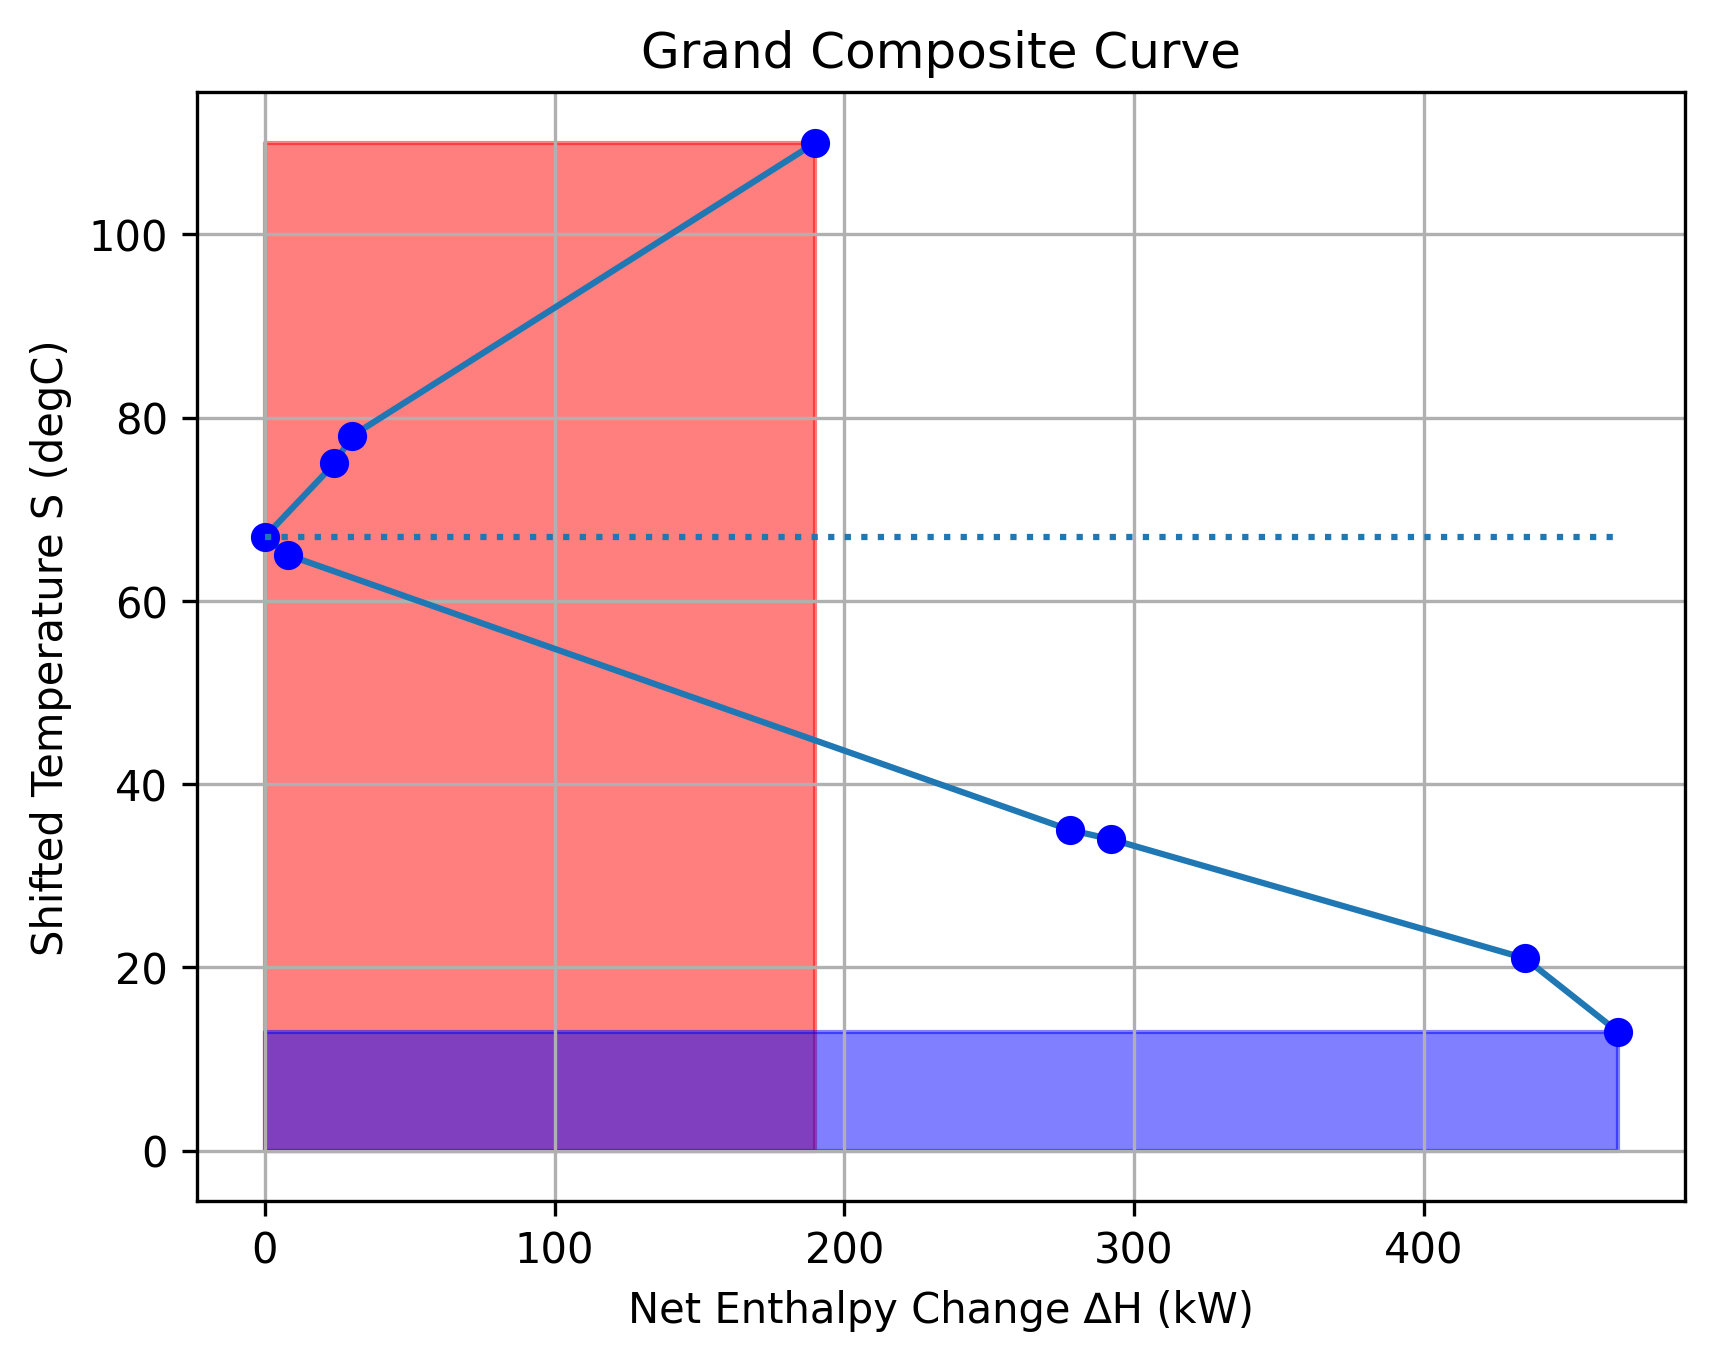

Values plotted in this chart, from the file beside it:
Net H (kW), T(degC)
190.0, 110.0
30.0, 78.0
24.0, 75.0
0.0, 67.0
8.0, 65.0
278.0, 35.0
292.0, 34.0
435.0, 21.0
467.0, 13.0
